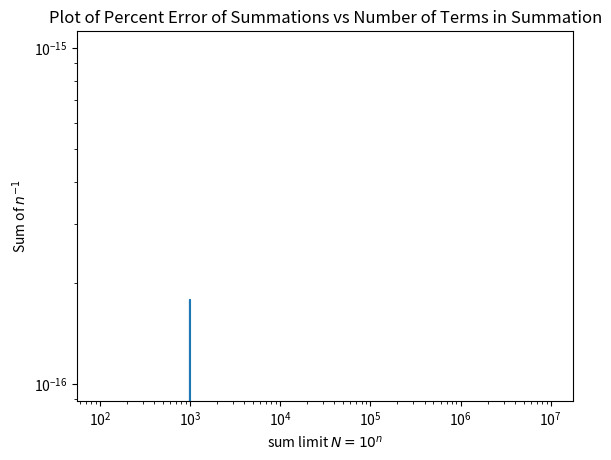

The matplotlib source for this figure:
import numpy as np
import matplotlib.pyplot as plt
def Sup(n):
    total = 0
    vals = np.float64(np.linspace(1, n, n))
    for num in vals:
        total += np.float64(num**-1)
    return total
def Sdown(n):
    total = 0
    vals = np.float64(np.linspace(n, 1, n))
    for num in vals:
        total += num**-1
    return total
def logcomp(up, down):
    up = np.float64(up)
    down = np.float64(down)
    return (up - down)/(np.abs(up) + np.abs(down))
comps = []
nvals = []
print("Summing up: \t \t Summing down:")
for n in range(2, 8):
    N = 10**n
    nvals.append(N)
    sup = Sup(N)
    sdown = Sdown(N)
    comps.append(logcomp(sup, sdown))
    print(sup, "\t", sdown)
comps = np.array(comps)
nvals = np.array(nvals)
plt.loglog(nvals, comps)
plt.title("Plot of Percent Error of Summations vs Number of Terms in Summation")
plt.xlabel("sum limit $N = 10^n$")
plt.ylabel("Sum of $n^{-1}$")
plt.savefig("3b.pdf")
